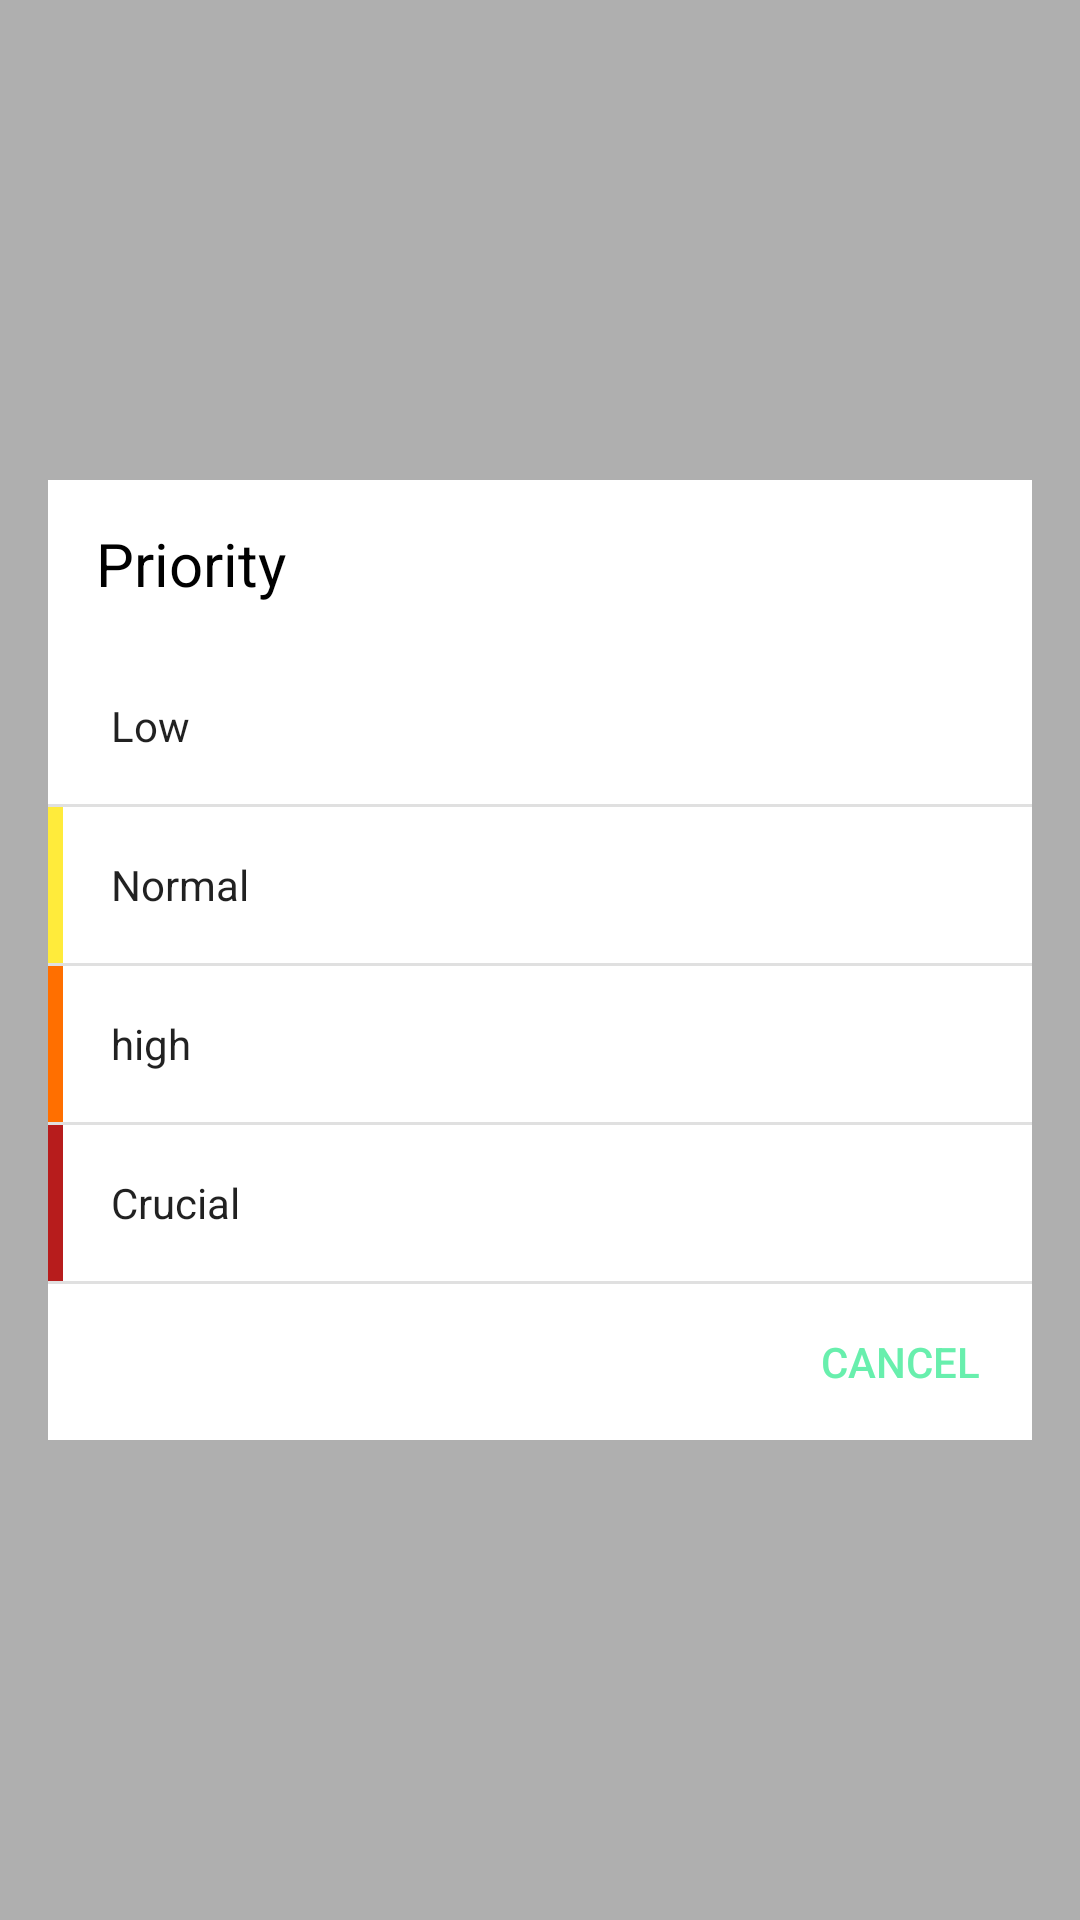

Produce the Android XML layout that renders to this screen, including the resource entries it uses.
<!-- AndroidManifest.xml: application theme AppTheme -->
<!-- res/layout/select_priority_dialog.xml -->
<?xml version="1.0" encoding="utf-8"?>
<FrameLayout xmlns:android="http://schemas.android.com/apk/res/android"
    android:layout_width="match_parent"
    android:layout_height="match_parent"
    android:background="@color/all_white_30"
    android:paddingLeft="@dimen/padding_normal"
    android:paddingRight="@dimen/padding_normal">


    <LinearLayout
        android:layout_width="match_parent"
        android:layout_height="wrap_content"
        android:layout_gravity="center"
        android:background="@color/all_white"
        android:orientation="vertical">

        <TextView
            android:layout_width="match_parent"
            android:layout_height="56dp"
            android:layout_marginLeft="16dp"
            android:layout_marginRight="16dp"
            android:gravity="center_vertical"
            android:text="@string/select_priority_title"
            android:textColor="@color/all_black"
            android:textSize="@dimen/typography_title" />


        <LinearLayout
            android:id="@+id/select_priority_linear_layout_priority_low"
            android:layout_width="match_parent"
            android:layout_height="wrap_content"
            android:background="?attr/selectableItemBackground"
            android:orientation="horizontal"
            android:tag="4">

            <View
                android:layout_width="5dp"
                android:layout_height="match_parent"
                android:background="@color/task_priority_low" />

            <TextView
                android:layout_width="match_parent"
                android:layout_height="52dp"
                android:layout_marginLeft="16dp"
                android:layout_marginRight="16dp"
                android:gravity="center_vertical"
                android:text="@string/all_label_priority_low" />

        </LinearLayout>


        <View
            android:layout_width="match_parent"
            android:layout_height="1dp"
            android:background="?android:attr/dividerHorizontal" />

        <LinearLayout
            android:id="@+id/select_priority_linear_layout_priority_normal"
            android:layout_width="match_parent"
            android:layout_height="wrap_content"
            android:background="?attr/selectableItemBackground"
            android:orientation="horizontal"
            android:tag="3">

            <View
                android:layout_width="5dp"
                android:layout_height="match_parent"
                android:background="@color/task_priority_normal" />

            <TextView
                android:layout_width="match_parent"
                android:layout_height="52dp"
                android:layout_marginLeft="16dp"
                android:layout_marginRight="16dp"
                android:gravity="center_vertical"
                android:text="@string/all_label_priority_normal" />
        </LinearLayout>

        <View
            android:layout_width="match_parent"
            android:layout_height="1dp"
            android:background="?android:attr/dividerHorizontal" />

        <LinearLayout
            android:id="@+id/select_priority_linear_layout_priority_high"
            android:layout_width="match_parent"
            android:layout_height="wrap_content"
            android:background="?attr/selectableItemBackground"
            android:orientation="horizontal"
            android:tag="2">

            <View
                android:layout_width="5dp"
                android:layout_height="match_parent"
                android:background="@color/task_priority_high" />

            <TextView
                android:layout_width="match_parent"
                android:layout_height="52dp"
                android:layout_marginLeft="16dp"
                android:layout_marginRight="16dp"
                android:gravity="center_vertical"
                android:text="@string/all_label_priority_high" />
        </LinearLayout>

        <View
            android:layout_width="match_parent"
            android:layout_height="1dp"
            android:background="?android:attr/dividerHorizontal" />

        <LinearLayout
            android:id="@+id/select_priority_linear_layout_priority_crcucial"
            android:layout_width="match_parent"
            android:layout_height="wrap_content"
            android:background="?attr/selectableItemBackground"
            android:orientation="horizontal"
            android:tag="1">

            <View
                android:layout_width="5dp"
                android:layout_height="match_parent"
                android:background="@color/task_priority_crucial" />

            <TextView
                android:layout_width="match_parent"
                android:layout_height="52dp"
                android:layout_marginLeft="16dp"
                android:layout_marginRight="16dp"
                android:gravity="center_vertical"
                android:text="@string/all_label_priority_crucial" />
        </LinearLayout>

        <View
            android:id="@+id/task_view_priority"
            android:layout_width="match_parent"
            android:layout_height="1dp"
            android:background="?android:attr/dividerHorizontal" />

        <Button
            android:id="@+id/select_priority_button_cancel"
            style="@style/Button.Borderless"
            android:layout_width="wrap_content"
            android:layout_height="wrap_content"
            android:layout_gravity="end"
            android:text="@string/select_priority_action_cancel" />
    </LinearLayout>
</FrameLayout>
<!-- resources referenced by this layout -->
<resources>
  <color name="all_black">#000000</color>
  <color name="all_white">#FFFFFFFF</color>
  <color name="all_white_30">#4D000000</color>
  <color name="task_priority_crucial">#FFB71C1C</color>
  <color name="task_priority_high">#FFFF6F00</color>
  <color name="task_priority_low">@color/all_white</color>
  <color name="task_priority_normal">#FFFFEB3B</color>
  <dimen name="padding_normal">16dp</dimen>
  <dimen name="typography_title">20sp</dimen>
  <string name="all_label_priority_crucial">Crucial</string>
  <string name="all_label_priority_high">high</string>
  <string name="all_label_priority_low">Low</string>
  <string name="all_label_priority_normal">Normal</string>
  <string name="select_priority_action_cancel">Cancel</string>
  <string name="select_priority_title">Priority</string>
  <style name="Button.Borderless" parent="Widget.AppCompat.Button.Borderless.Colored">
          <item name="android:minHeight">52dp</item>
  
      </style>
  <style name="AppTheme" parent="BaseTheme">
  
          <item name="editTextStyle">@style/EditText</item>
      </style>
  <style name="BaseTheme" parent="Theme.AppCompat.Light.NoActionBar">
          <item name="colorPrimary">@color/all_primary</item>
          <item name="colorPrimaryDark">@color/all_primary_dark</item>
          <item name="colorAccent">@color/all_accent</item>
          <item name="textColorError">@color/all_text_input_error</item>
          <item name="android:textViewStyle">@style/TextAppearance</item>
          <item name="editTextStyle">@style/EditText</item>
      </style>
  <style name="EditText" parent="BaseEditText" />
  <color name="all_primary">#9c27b0</color>
  <color name="all_primary_dark">#691a99</color>
  <color name="all_accent">#68efad</color>
  <color name="all_text_input_error">#d50000</color>
  <style name="TextAppearance" parent="TextAppearance.AppCompat" />
  <style name="BaseEditText" parent="Base.Widget.AppCompat.EditText">
          <item name="android:textAppearance">@style/TextAppearance</item>
      </style>
</resources>
